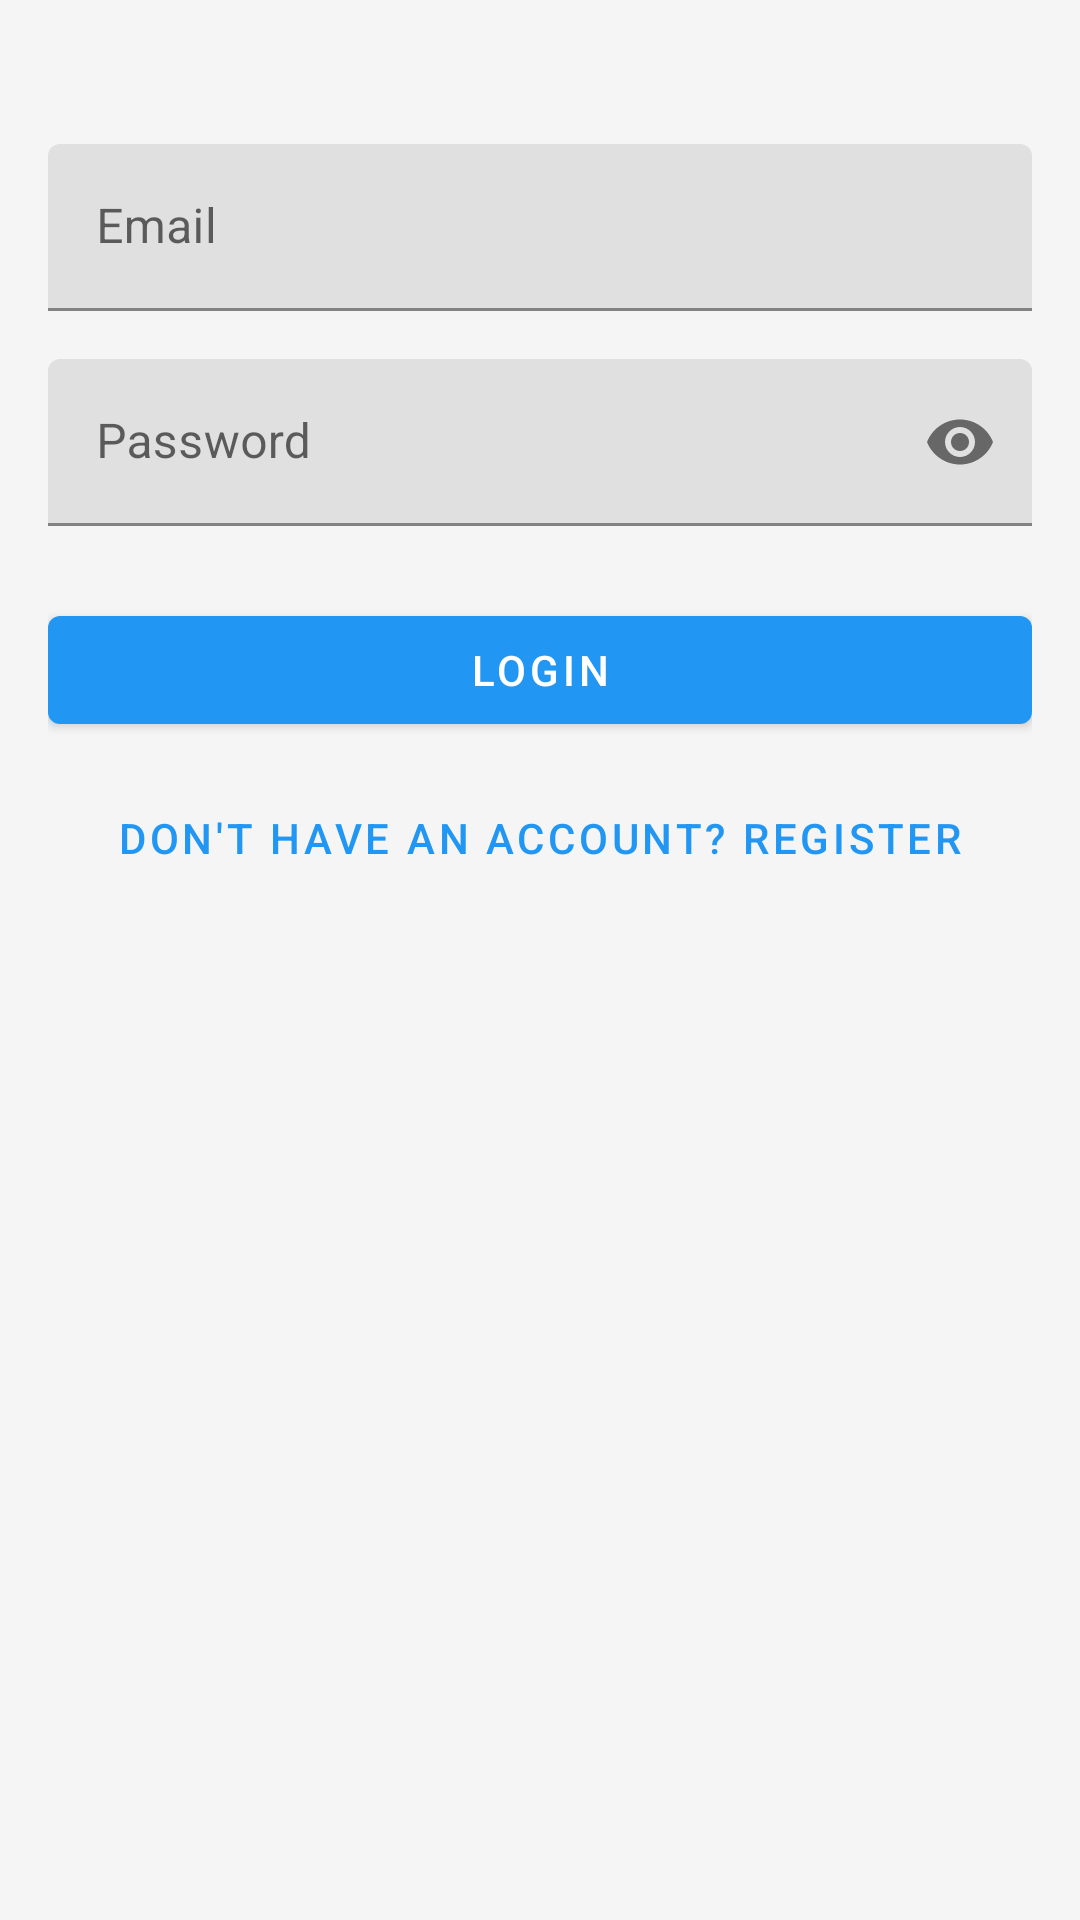

The Android layout XML behind this screen, and the referenced resources:
<!-- AndroidManifest.xml: application theme Theme.Fingenie -->
<!-- res/layout/fragment_login.xml -->
<?xml version="1.0" encoding="utf-8"?>
<androidx.constraintlayout.widget.ConstraintLayout xmlns:android="http://schemas.android.com/apk/res/android"
    xmlns:app="http://schemas.android.com/apk/res-auto"
    android:layout_width="match_parent"
    android:layout_height="match_parent"
    android:padding="16dp">

    <com.google.android.material.textfield.TextInputLayout
        android:id="@+id/textInputLayoutEmail"
        android:layout_width="match_parent"
        android:layout_height="wrap_content"
        android:layout_marginTop="32dp"
        app:layout_constraintTop_toTopOf="parent">

        <com.google.android.material.textfield.TextInputEditText
            android:id="@+id/editTextEmail"
            android:layout_width="match_parent"
            android:layout_height="wrap_content"
            android:hint="Email"
            android:inputType="textEmailAddress" />
    </com.google.android.material.textfield.TextInputLayout>

    <com.google.android.material.textfield.TextInputLayout
        android:id="@+id/textInputLayoutPassword"
        android:layout_width="match_parent"
        android:layout_height="wrap_content"
        android:layout_marginTop="16dp"
        app:layout_constraintTop_toBottomOf="@id/textInputLayoutEmail"
        app:passwordToggleEnabled="true">

        <com.google.android.material.textfield.TextInputEditText
            android:id="@+id/editTextPassword"
            android:layout_width="match_parent"
            android:layout_height="wrap_content"
            android:hint="Password"
            android:inputType="textPassword" />
    </com.google.android.material.textfield.TextInputLayout>

    <com.google.android.material.button.MaterialButton
        android:id="@+id/buttonLogin"
        android:layout_width="match_parent"
        android:layout_height="wrap_content"
        android:layout_marginTop="24dp"
        android:text="Login"
        app:layout_constraintTop_toBottomOf="@id/textInputLayoutPassword" />

    <com.google.android.material.button.MaterialButton
        android:id="@+id/buttonRegister"
        style="@style/Widget.MaterialComponents.Button.TextButton"
        android:layout_width="wrap_content"
        android:layout_height="wrap_content"
        android:layout_marginTop="8dp"
        android:text="Don't have an account? Register"
        app:layout_constraintEnd_toEndOf="parent"
        app:layout_constraintStart_toStartOf="parent"
        app:layout_constraintTop_toBottomOf="@id/buttonLogin" />

</androidx.constraintlayout.widget.ConstraintLayout>
<!-- resources referenced by this layout -->
<resources>
  <style name="Theme.Fingenie" parent="Theme.MaterialComponents.DayNight.NoActionBar">
          
          <item name="colorPrimary">@color/primary</item>
          <item name="colorPrimaryVariant">@color/primary_dark</item>
          <item name="colorOnPrimary">@color/white</item>
          
          <item name="colorSecondary">@color/accent</item>
          <item name="colorSecondaryVariant">@color/accent_dark</item>
          <item name="colorOnSecondary">@color/black</item>
          
          <item name="android:statusBarColor">?attr/colorPrimaryVariant</item>
          
          <item name="android:windowBackground">@color/background</item>
      </style>
  <color name="primary">#2196F3</color>
  <color name="primary_dark">#1976D2</color>
  <color name="white">#FFFFFF</color>
  <color name="accent">#FF4081</color>
  <color name="accent_dark">#F50057</color>
  <color name="black">#000000</color>
  <color name="background">#F5F5F5</color>
</resources>
